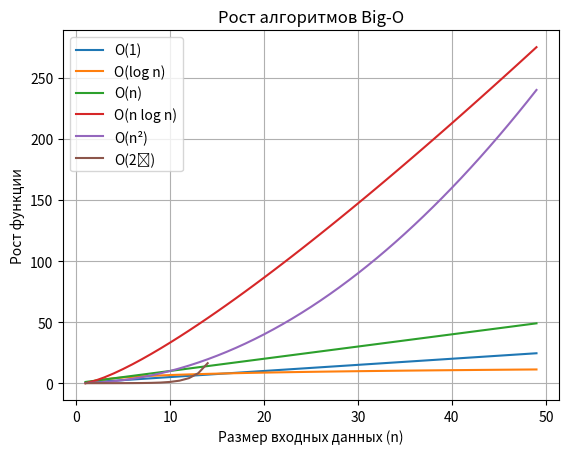

Source code (Python):
import matplotlib.pyplot as plt
import math

n = list(range(1, 50))

o_1 = [x * 0.5 for x in n]                 # масштабируем
o_log_n = [math.log2(x) * 2 for x in n]
o_n = [x for x in n]
o_nlogn = [x * math.log2(x) for x in n]
o_n2 = [x**2 / 10 for x in n]              # уменьшаем
o_2n = [2**x / 1000 for x in range(1, 15)] # ограничиваем

plt.plot(n, o_1, label="O(1)")
plt.plot(n, o_log_n, label="O(log n)")
plt.plot(n, o_n, label="O(n)")
plt.plot(n, o_nlogn, label="O(n log n)")
plt.plot(n, o_n2, label="O(n²)")
plt.plot(range(1, 15), o_2n, label="O(2ⁿ)")

plt.xlabel("Размер входных данных (n)")
plt.ylabel("Рост функции")
plt.title("Рост алгоритмов Big-O")
plt.legend()
plt.grid(True)

plt.show()
